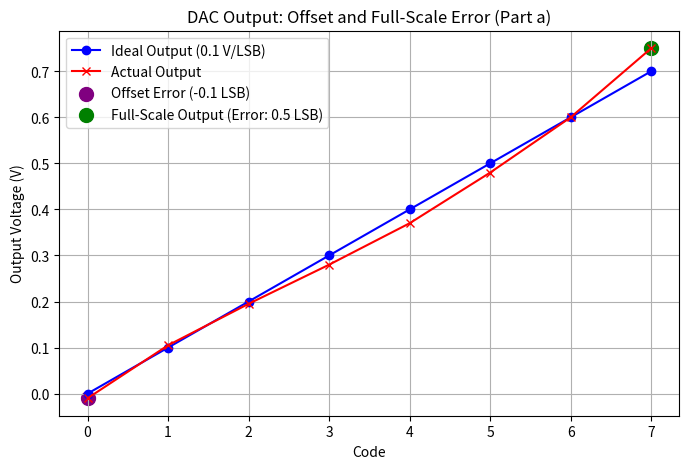

Recreate this plot in Python.
#Q3.a 

import matplotlib.pyplot as plt
import numpy as np
code = np.arange(8) 
ideal_op = [0, 0.1, 0.2, 0.3, 0.4, 0.5, 0.6, 0.7]  
actual_op = [-0.01, 0.105, 0.195, 0.28, 0.37, 0.48, 0.6, 0.75] 
plt.figure(figsize=(8, 5))
plt.plot(code, ideal_op, 'b-o', label='Ideal Output (0.1 V/LSB)')
plt.plot(code, actual_op, 'r-x', label='Actual Output')
plt.scatter([0], [-0.01], color='purple', s=100, label='Offset Error (-0.1 LSB)')
plt.scatter([7], [0.75], color='green', s=100, label='Full-Scale Output (Error: 0.5 LSB)')
plt.xlabel('Code')
plt.ylabel('Output Voltage (V)')
plt.title('DAC Output: Offset and Full-Scale Error (Part a)')
plt.grid(True)
plt.legend()
plt.xticks(code)
plt.show()
